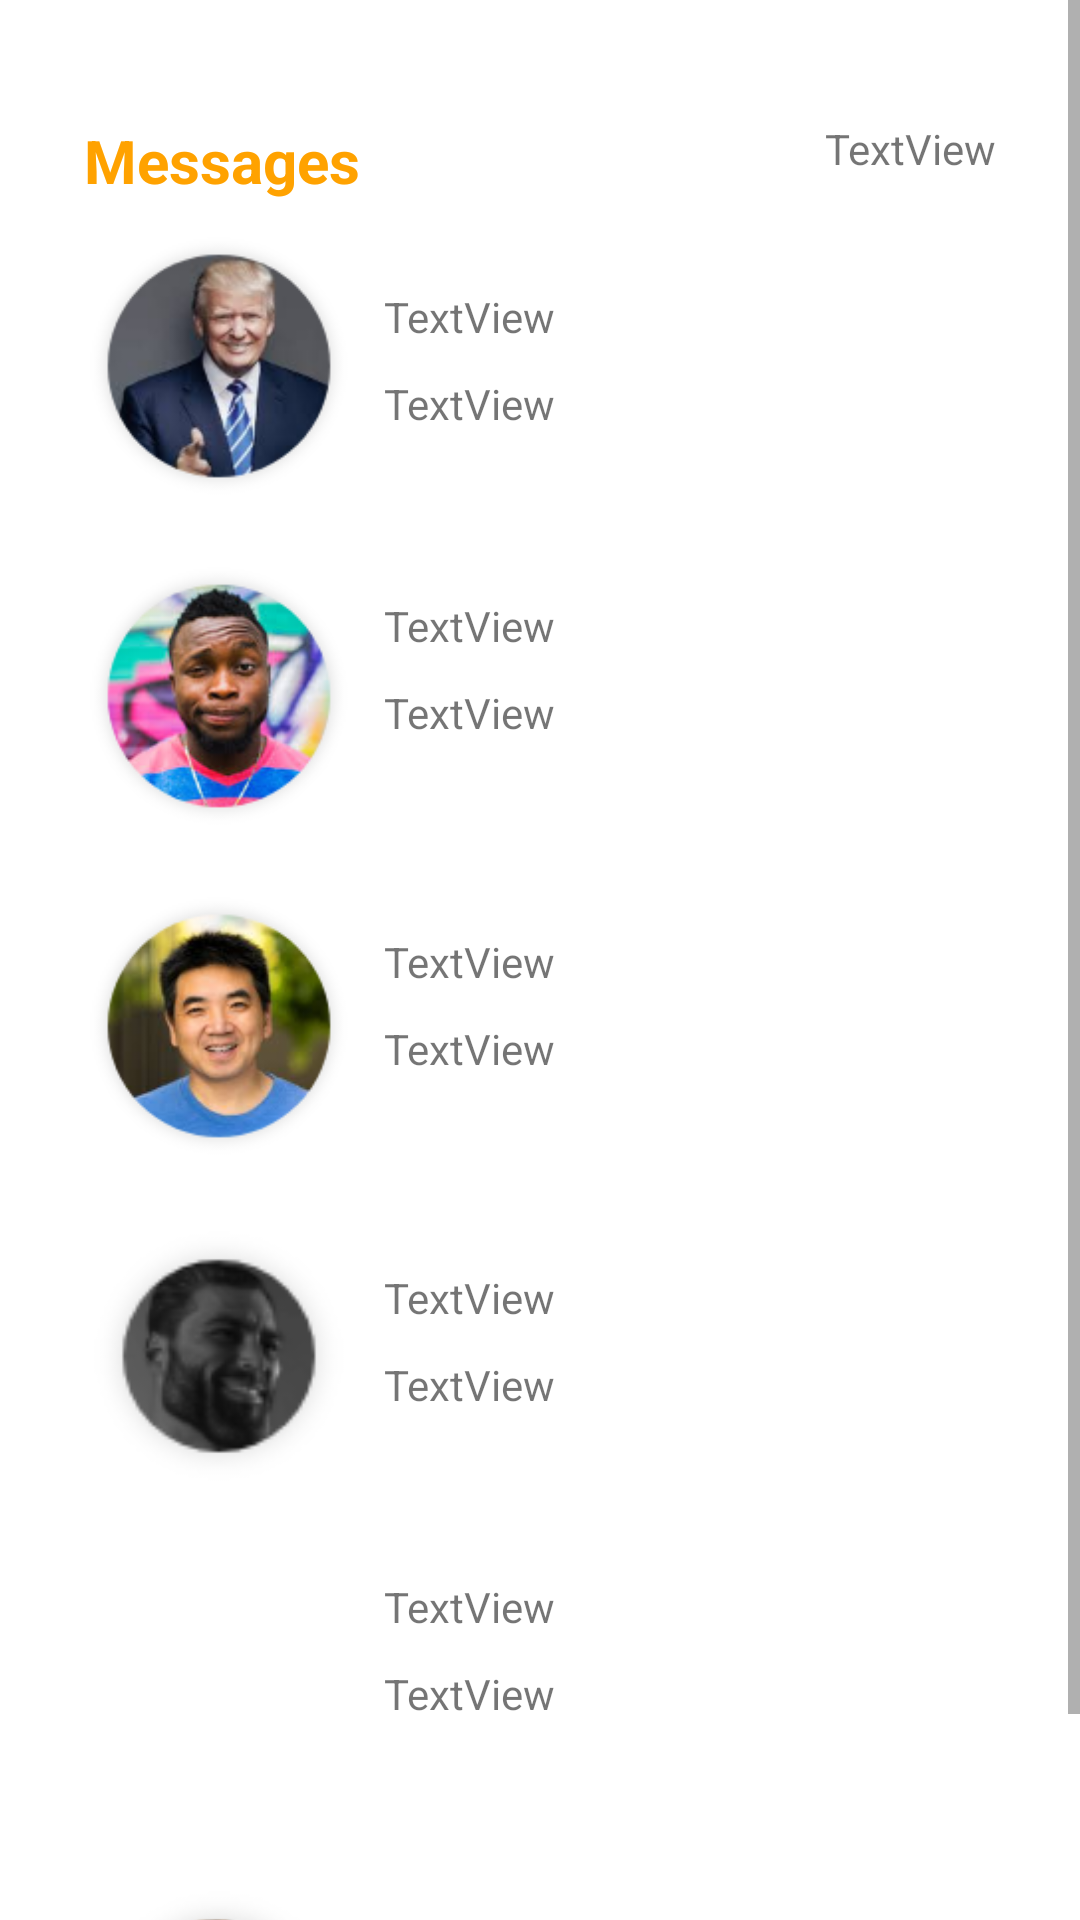

Write the Android layout XML for this screen, with the resource values it uses.
<!-- AndroidManifest.xml: application theme Theme.IPlay -->
<!-- res/layout/fragment_chat.xml -->
<?xml version="1.0" encoding="utf-8"?>
<FrameLayout xmlns:android="http://schemas.android.com/apk/res/android"
    xmlns:app="http://schemas.android.com/apk/res-auto"
    xmlns:tools="http://schemas.android.com/tools"
    android:layout_width="match_parent"
    android:layout_height="match_parent"
    tools:context=".chat.ChatFragment">

    <ScrollView
        android:layout_width="match_parent"
        android:layout_height="match_parent">


    <androidx.constraintlayout.widget.ConstraintLayout
        android:layout_width="match_parent"
        android:layout_height="match_parent">

        <TextView
            android:id="@+id/textView21"
            android:layout_width="match_parent"
            android:layout_height="match_parent"
            android:text=""
            tools:layout_editor_absoluteX="16dp"
            tools:layout_editor_absoluteY="59dp" />

        <ImageView
            android:id="@+id/imageView8"
            android:layout_width="90dp"
            android:layout_height="90dp"
            android:layout_marginStart="28dp"
            android:layout_marginTop="10dp"
            android:src="@drawable/fototeam1"
            app:layout_constraintStart_toStartOf="parent"
            app:layout_constraintTop_toBottomOf="@+id/textView7" />

        <ImageView
            android:id="@+id/imageView9"
            android:layout_width="90dp"
            android:layout_height="90dp"
            android:layout_marginStart="28dp"
            android:layout_marginTop="20dp"
            android:src="@drawable/fototeam3"
            app:layout_constraintStart_toStartOf="parent"
            app:layout_constraintTop_toBottomOf="@+id/imageView8" />

        <ImageView
            android:id="@+id/imageView10"
            android:layout_width="90dp"
            android:layout_height="90dp"
            android:layout_marginStart="28dp"
            android:layout_marginTop="20dp"
            android:src="@drawable/fototeam4"
            app:layout_constraintStart_toStartOf="parent"
            app:layout_constraintTop_toBottomOf="@+id/imageView9" />

        <ImageView
            android:id="@+id/imageView11"
            android:layout_width="90dp"
            android:layout_height="90dp"
            android:layout_marginStart="28dp"
            android:layout_marginTop="20dp"
            android:src="@drawable/gigachad"
            app:layout_constraintStart_toStartOf="parent"
            app:layout_constraintTop_toBottomOf="@+id/imageView10" />

        <ImageView
            android:id="@+id/imageView12"
            android:layout_width="90dp"
            android:layout_height="90dp"
            android:layout_marginStart="28dp"
            android:layout_marginTop="20dp"
            android:src="@drawable/_feels"
            app:layout_constraintStart_toStartOf="parent"
            app:layout_constraintTop_toBottomOf="@+id/imageView11" />

        <ImageView
            android:id="@+id/imageView13"
            android:layout_width="90dp"
            android:layout_height="90dp"
            android:layout_marginStart="28dp"
            android:layout_marginTop="20dp"
            android:src="@drawable/mask"
            app:layout_constraintStart_toStartOf="parent"
            app:layout_constraintTop_toBottomOf="@+id/imageView12" />

        <ImageView
            android:id="@+id/imageView14"
            android:layout_width="wrap_content"
            android:layout_height="wrap_content"
            android:layout_marginTop="50dp"
            android:layout_marginEnd="40dp"
            android:src="@drawable/ic_menu_camera"
            app:layout_constraintEnd_toEndOf="parent"
            app:layout_constraintTop_toBottomOf="@+id/textView8" />

        <ImageView
            android:id="@+id/imageView15"
            android:layout_width="wrap_content"
            android:layout_height="wrap_content"
            android:layout_marginTop="64dp"
            android:layout_marginEnd="40dp"
            android:src="@drawable/ic_menu_camera"
            app:layout_constraintEnd_toEndOf="parent"
            app:layout_constraintTop_toBottomOf="@+id/imageView14" />

        <ImageView
            android:id="@+id/imageView16"
            android:layout_width="wrap_content"
            android:layout_height="wrap_content"
            android:layout_marginTop="88dp"
            android:layout_marginEnd="40dp"
            android:src="@drawable/ic_menu_camera"
            app:layout_constraintEnd_toEndOf="parent"
            app:layout_constraintTop_toBottomOf="@+id/imageView15" />

        <ImageView
            android:id="@+id/imageView17"
            android:layout_width="wrap_content"
            android:layout_height="wrap_content"
            android:layout_marginTop="96dp"
            android:layout_marginEnd="40dp"
            android:src="@drawable/ic_menu_camera"
            app:layout_constraintEnd_toEndOf="parent"
            app:layout_constraintTop_toBottomOf="@+id/imageView16" />

        <ImageView
            android:id="@+id/imageView18"
            android:layout_width="wrap_content"
            android:layout_height="wrap_content"
            android:layout_marginTop="80dp"
            android:layout_marginEnd="40dp"
            android:src="@drawable/ic_menu_camera"
            app:layout_constraintEnd_toEndOf="parent"
            app:layout_constraintTop_toBottomOf="@+id/imageView17" />

        <ImageView
            android:id="@+id/imageView19"
            android:layout_width="wrap_content"
            android:layout_height="wrap_content"
            android:layout_marginTop="88dp"
            android:layout_marginEnd="40dp"
            android:src="@drawable/ic_menu_camera"
            app:layout_constraintEnd_toEndOf="parent"
            app:layout_constraintTop_toBottomOf="@+id/imageView18" />

        <TextView
            android:id="@+id/textView7"
            android:layout_width="wrap_content"
            android:layout_height="wrap_content"
            android:layout_marginStart="28dp"
            android:layout_marginTop="40dp"
            android:text="Messages"
            android:textColor="@color/orange"
            android:textStyle="bold"
            android:textSize="20dp"
            app:layout_constraintStart_toStartOf="parent"
            app:layout_constraintTop_toTopOf="parent" />

        <TextView
            android:id="@+id/textView8"
            android:layout_width="wrap_content"
            android:layout_height="wrap_content"
            android:layout_marginTop="40dp"
            android:layout_marginEnd="28dp"
            android:text="TextView"
            app:layout_constraintEnd_toEndOf="parent"
            app:layout_constraintTop_toTopOf="parent" />

        <TextView
            android:id="@+id/textView9"
            android:layout_width="wrap_content"
            android:layout_height="wrap_content"
            android:layout_marginStart="10dp"
            android:layout_marginTop="96dp"
            android:text="TextView"
            app:layout_constraintStart_toEndOf="@+id/imageView8"
            app:layout_constraintTop_toTopOf="@+id/textView21" />

        <TextView
            android:id="@+id/textView10"
            android:layout_width="wrap_content"
            android:layout_height="wrap_content"
            android:layout_marginStart="10dp"
            android:layout_marginTop="10dp"
            android:text="TextView"
            app:layout_constraintStart_toEndOf="@+id/imageView8"
            app:layout_constraintTop_toBottomOf="@+id/textView9" />

        <TextView
            android:id="@+id/textView11"
            android:layout_width="wrap_content"
            android:layout_height="wrap_content"
            android:layout_marginStart="10dp"
            android:layout_marginTop="55dp"
            android:text="TextView"
            app:layout_constraintStart_toEndOf="@+id/imageView9"
            app:layout_constraintTop_toBottomOf="@+id/textView10" />

        <TextView
            android:id="@+id/textView12"
            android:layout_width="wrap_content"
            android:layout_height="wrap_content"
            android:layout_marginStart="10dp"
            android:layout_marginTop="10dp"
            android:text="TextView"
            app:layout_constraintStart_toEndOf="@+id/imageView9"
            app:layout_constraintTop_toBottomOf="@+id/textView11" />

        <TextView
            android:id="@+id/textView13"
            android:layout_width="wrap_content"
            android:layout_height="wrap_content"
            android:layout_marginStart="10dp"
            android:layout_marginTop="64dp"
            android:text="TextView"
            app:layout_constraintStart_toEndOf="@+id/imageView10"
            app:layout_constraintTop_toBottomOf="@+id/textView12" />

        <TextView
            android:id="@+id/textView14"
            android:layout_width="wrap_content"
            android:layout_height="wrap_content"
            android:layout_marginStart="10dp"
            android:layout_marginTop="10dp"
            android:text="TextView"
            app:layout_constraintStart_toEndOf="@+id/imageView10"
            app:layout_constraintTop_toBottomOf="@+id/textView13" />

        <TextView
            android:id="@+id/textView15"
            android:layout_width="wrap_content"
            android:layout_height="wrap_content"
            android:layout_marginStart="10dp"
            android:layout_marginTop="64dp"
            android:text="TextView"
            app:layout_constraintStart_toEndOf="@+id/imageView11"
            app:layout_constraintTop_toBottomOf="@+id/textView14" />

        <TextView
            android:id="@+id/textView16"
            android:layout_width="wrap_content"
            android:layout_height="wrap_content"
            android:layout_marginStart="10dp"
            android:layout_marginTop="10dp"
            android:text="TextView"
            app:layout_constraintStart_toEndOf="@+id/imageView11"
            app:layout_constraintTop_toBottomOf="@+id/textView15" />

        <TextView
            android:id="@+id/textView17"
            android:layout_width="wrap_content"
            android:layout_height="wrap_content"
            android:layout_marginStart="10dp"
            android:layout_marginTop="10dp"
            android:text="TextView"
            app:layout_constraintStart_toEndOf="@+id/imageView12"
            app:layout_constraintTop_toBottomOf="@+id/textView18" />

        <TextView
            android:id="@+id/textView19"
            android:layout_width="wrap_content"
            android:layout_height="wrap_content"
            android:layout_marginStart="10dp"
            android:layout_marginTop="68dp"
            android:text="TextView"
            app:layout_constraintStart_toEndOf="@+id/imageView13"
            app:layout_constraintTop_toBottomOf="@+id/textView17" />

        <TextView
            android:id="@+id/textView20"
            android:layout_width="wrap_content"
            android:layout_height="wrap_content"
            android:layout_marginStart="10dp"
            android:layout_marginTop="10dp"
            android:text="TextView"
            app:layout_constraintStart_toEndOf="@+id/imageView13"
            app:layout_constraintTop_toBottomOf="@+id/textView19" />

        <TextView
            android:id="@+id/textView18"
            android:layout_width="wrap_content"
            android:layout_height="wrap_content"
            android:layout_marginStart="10dp"
            android:layout_marginTop="55dp"
            android:text="TextView"
            app:layout_constraintStart_toEndOf="@+id/imageView12"
            app:layout_constraintTop_toBottomOf="@+id/textView16" />

    </androidx.constraintlayout.widget.ConstraintLayout>

    </ScrollView>

</FrameLayout>
<!-- resources referenced by this layout -->
<resources>
  <color name="orange">#FFA200</color>
  <!-- drawable fototeam1: png bitmap (drawable, 23991 bytes) -->
  <!-- drawable fototeam3: png bitmap (drawable, 31739 bytes) -->
  <!-- drawable fototeam4: png bitmap (drawable, 27936 bytes) -->
  <!-- drawable gigachad: png bitmap (drawable, 5792 bytes) -->
  <!-- drawable mask: png bitmap (drawable, 8101 bytes) -->
  <style name="Theme.IPlay" parent="Theme.MaterialComponents.Light.NoActionBar">
          
          <item name="colorPrimary">@color/purple_500</item>
          <item name="colorPrimaryVariant">@null</item>
          <item name="colorOnPrimary">@color/white</item>
          
          <item name="colorSecondary">@color/teal_200</item>
          <item name="colorSecondaryVariant">@color/teal_700</item>
          <item name="colorOnSecondary">@color/black</item>
          
          <item name="android:statusBarColor" tools:targetApi="l">?attr/colorPrimaryVariant</item>
          
          <item name="android:forceDarkAllowed" tools:targetApi="q">false</item>
      </style>
  <color name="purple_500">#FF6200EE</color>
  <color name="white">#FFFFFFFF</color>
  <color name="teal_200">#FF03DAC5</color>
  <color name="teal_700">#FF018786</color>
  <color name="black">#FF000000</color>
</resources>
